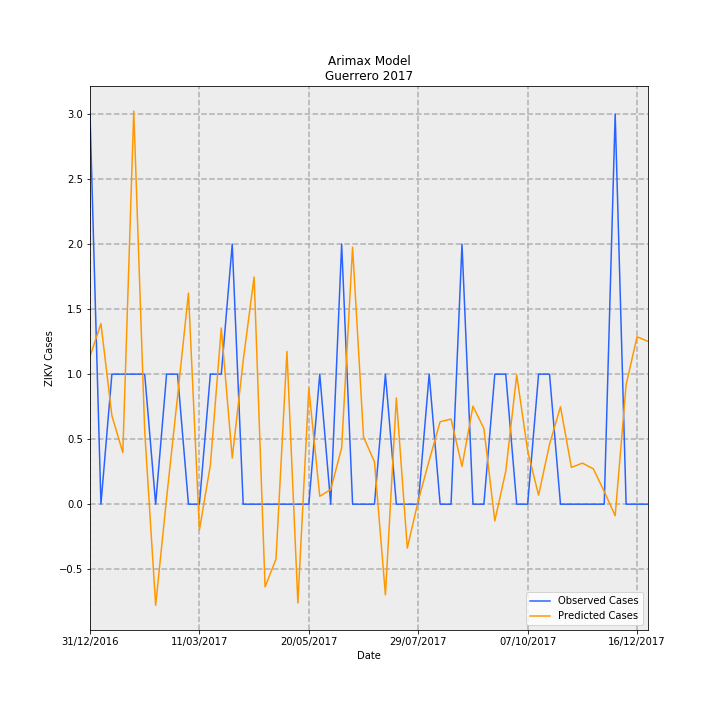

Source data for this figure (header and first rows):
Date, predictions_incidence, observed_incidence, Predicted Cases, Observed Cases, error
31/12/2016, 0.03219, 0.08491, 1.137, 3.0, 1.863
07/01/2017, 0.03931, 0.0, 1.389, 0.0, -1.389
14/01/2017, 0.01927, 0.0283, 0.681, 1.0, 0.319
21/01/2017, 0.01123, 0.0283, 0.3969, 1.0, 0.6031
28/01/2017, 0.08555, 0.0283, 3.023, 1.0, -2.023
04/02/2017, 0.01587, 0.0283, 0.5606, 1.0, 0.4394
11/02/2017, -0.02201, 0.0, -0.7775, 0.0, 0.7775
18/02/2017, 0.001326, 0.0283, 0.04683, 1.0, 0.9532
25/02/2017, 0.02341, 0.0283, 0.8272, 1.0, 0.1728
04/03/2017, 0.04595, 0.0, 1.624, 0.0, -1.624
11/03/2017, -0.005586, 0.0, -0.1974, 0.0, 0.1974
18/03/2017, 0.008476, 0.0283, 0.2995, 1.0, 0.7005
25/03/2017, 0.03835, 0.0283, 1.355, 1.0, -0.355
01/04/2017, 0.01003, 0.05661, 0.3544, 2.0, 1.646
08/04/2017, 0.03122, 0.0, 1.103, 0.0, -1.103
15/04/2017, 0.04945, 0.0, 1.747, 0.0, -1.747
22/04/2017, -0.018, 0.0, -0.6361, 0.0, 0.6361
29/04/2017, -0.01194, 0.0, -0.422, 0.0, 0.422
06/05/2017, 0.03325, 0.0, 1.175, 0.0, -1.175
13/05/2017, -0.0215, 0.0, -0.7598, 0.0, 0.7598
20/05/2017, 0.02521, 0.0, 0.8907, 0.0, -0.8907
27/05/2017, 0.001719, 0.0283, 0.06075, 1.0, 0.9392
03/06/2017, 0.003197, 0.0, 0.1129, 0.0, -0.1129
10/06/2017, 0.01225, 0.05661, 0.4328, 2.0, 1.567
17/06/2017, 0.05593, 0.0, 1.976, 0.0, -1.976
24/06/2017, 0.01463, 0.0, 0.5168, 0.0, -0.5168
01/07/2017, 0.009219, 0.0, 0.3257, 0.0, -0.3257
08/07/2017, -0.01973, 0.0283, -0.6971, 1.0, 1.697
15/07/2017, 0.02313, 0.0, 0.8171, 0.0, -0.8171
22/07/2017, -0.009567, 0.0, -0.338, 0.0, 0.338
29/07/2017, 0.0007306, 0.0, 0.02581, 0.0, -0.02581
05/08/2017, 0.009517, 0.0283, 0.3363, 1.0, 0.6637
12/08/2017, 0.01794, 0.0, 0.6338, 0.0, -0.6338
19/08/2017, 0.01852, 0.0, 0.6545, 0.0, -0.6545
26/08/2017, 0.008229, 0.05661, 0.2907, 2.0, 1.709
02/09/2017, 0.02133, 0.0, 0.7535, 0.0, -0.7535
09/09/2017, 0.01647, 0.0, 0.5821, 0.0, -0.5821
16/09/2017, -0.003621, 0.0283, -0.1279, 1.0, 1.128
23/09/2017, 0.007181, 0.0283, 0.2537, 1.0, 0.7463
30/09/2017, 0.02813, 0.0, 0.9938, 0.0, -0.9938
07/10/2017, 0.01161, 0.0, 0.4101, 0.0, -0.4101
14/10/2017, 0.001957, 0.0283, 0.06915, 1.0, 0.9309
21/10/2017, 0.01303, 0.0283, 0.4604, 1.0, 0.5396
28/10/2017, 0.02121, 0.0, 0.7493, 0.0, -0.7493
04/11/2017, 0.008003, 0.0, 0.2828, 0.0, -0.2828
11/11/2017, 0.00894, 0.0, 0.3159, 0.0, -0.3159
18/11/2017, 0.007708, 0.0, 0.2723, 0.0, -0.2723
25/11/2017, 0.00277, 0.0, 0.09786, 0.0, -0.09786
02/12/2017, -0.002522, 0.08491, -0.08911, 3.0, 3.089
09/12/2017, 0.02602, 0.0, 0.9192, 0.0, -0.9192
16/12/2017, 0.03644, 0.0, 1.288, 0.0, -1.288
23/12/2017, 0.03543, 0.0, 1.252, 0.0, -1.252
